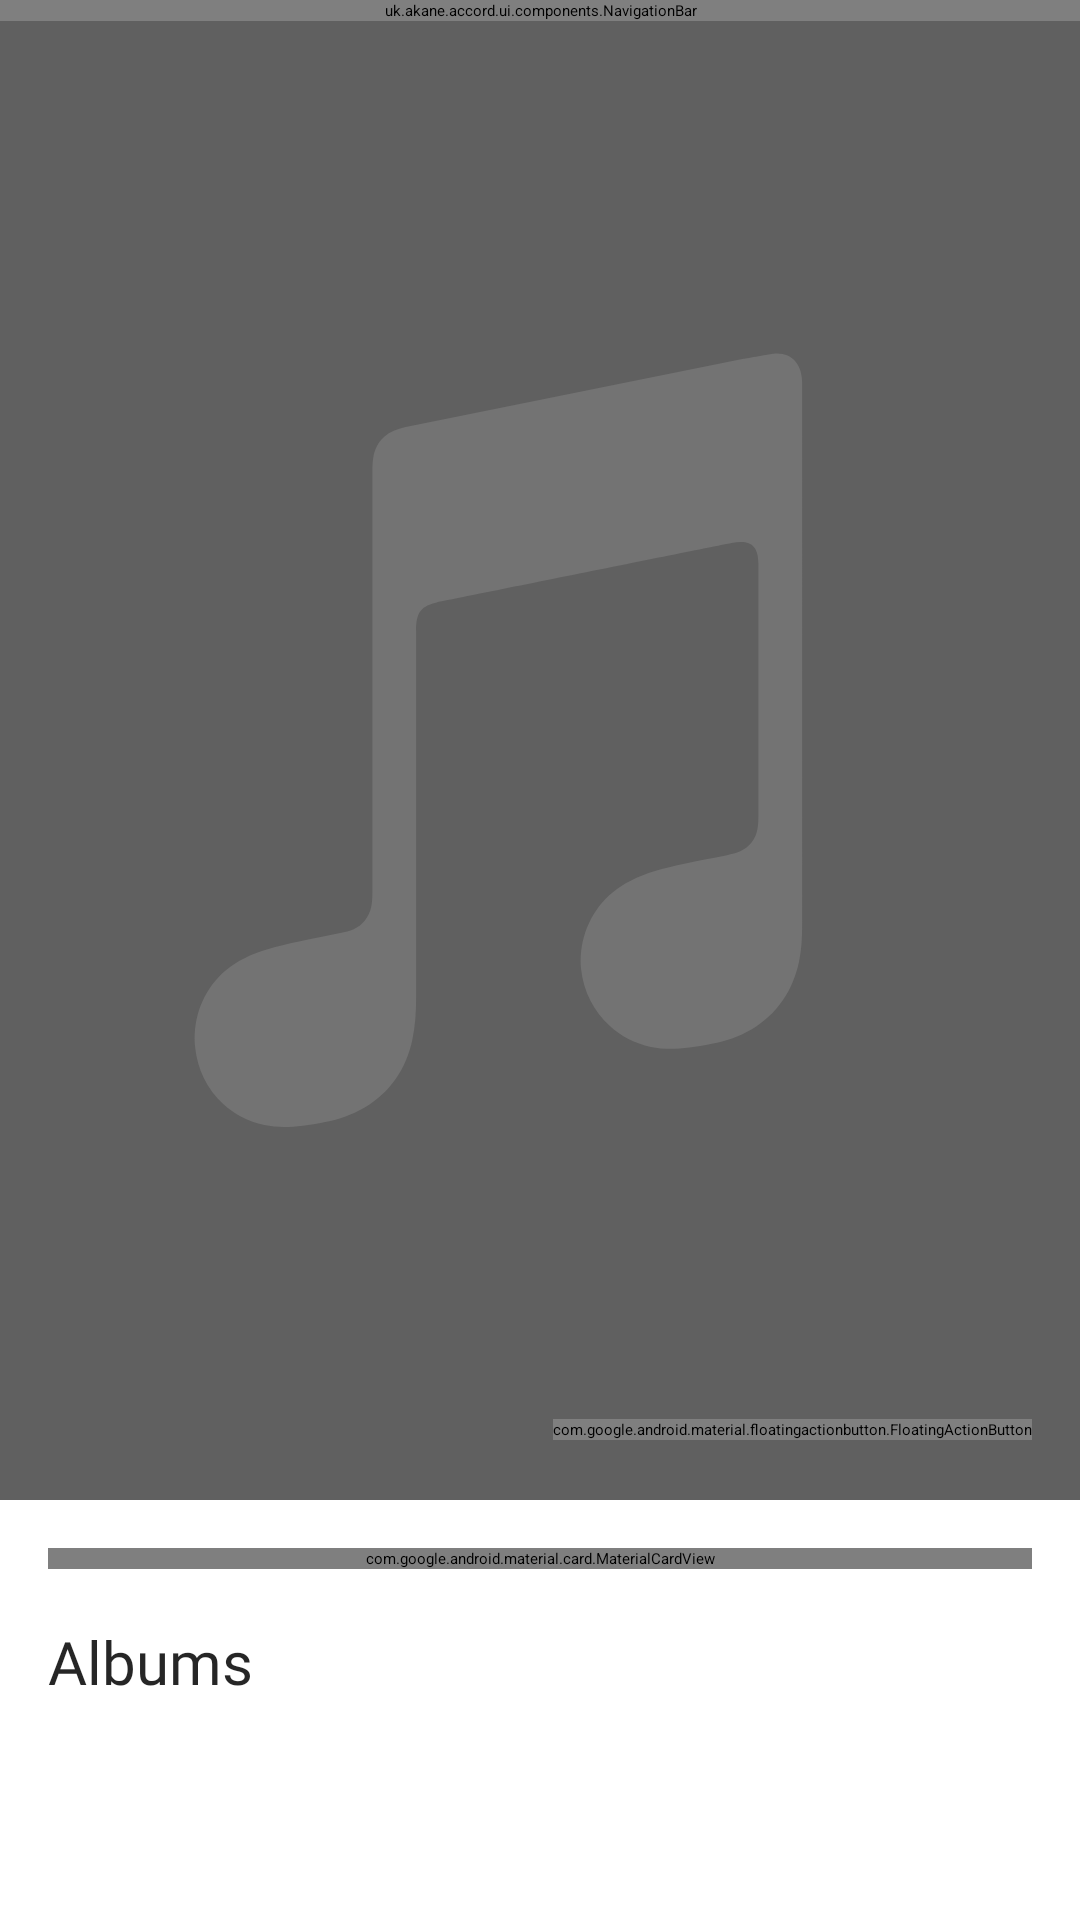

Here is an Android app screen rendered from its layout file. Give the layout XML and the strings, colors and styles it references.
<!-- AndroidManifest.xml: application theme Theme.Gramophone -->
<!-- res/layout/fragment_browse_artist.xml -->
<?xml version="1.0" encoding="utf-8"?>
<androidx.constraintlayout.widget.ConstraintLayout xmlns:android="http://schemas.android.com/apk/res/android"
    xmlns:app="http://schemas.android.com/apk/res-auto"
    xmlns:tools="http://schemas.android.com/tools"
    android:layout_width="match_parent"
    android:layout_height="match_parent"
    android:background="@color/surfaceColor">

    <androidx.core.widget.NestedScrollView
        android:id="@+id/scrollContainer"
        android:layout_width="0dp"
        android:layout_height="0dp"
        android:fillViewport="true"
        app:layout_constraintTop_toTopOf="parent"
        app:layout_constraintStart_toStartOf="parent"
        app:layout_constraintEnd_toEndOf="parent"
        app:layout_constraintBottom_toBottomOf="parent">

        <LinearLayout
            android:id="@+id/scrollContent"
            android:layout_width="match_parent"
            android:layout_height="wrap_content"
            android:orientation="vertical">

            <androidx.constraintlayout.widget.ConstraintLayout
                android:id="@+id/headerContainer"
                android:layout_width="match_parent"
                android:layout_height="wrap_content">

                <ImageView
                    android:id="@+id/ivHeaderArt"
                    android:layout_width="match_parent"
                    android:layout_height="match_parent"
                    android:contentDescription="@string/category_artists"
                    android:scaleType="centerCrop"
                    android:src="@drawable/default_cover" />

                <View
                    android:id="@+id/vHeaderGradient"
                    android:layout_width="match_parent"
                    android:layout_height="match_parent"
                    android:background="@drawable/bg_header_bottom_fade" />

                <TextView
                    android:id="@+id/tvArtistName"
                    android:layout_width="0dp"
                    android:layout_height="wrap_content"
                    android:layout_marginStart="16dp"
                    android:layout_marginEnd="16dp"
                    android:layout_marginBottom="20dp"
                    android:fontFamily="@font/inter_bold"
                    android:includeFontPadding="false"
                    android:textColor="@android:color/white"
                    android:textSize="32sp"
                    app:layout_constraintBottom_toBottomOf="parent"
                    app:layout_constraintStart_toStartOf="parent"
                    app:layout_constraintEnd_toStartOf="@id/btnPlay"
                    tools:text="Artist Name" />

                <com.google.android.material.floatingactionbutton.FloatingActionButton
                    android:id="@+id/btnPlay"
                    android:layout_width="wrap_content"
                    android:layout_height="wrap_content"
                    android:layout_marginEnd="16dp"
                    android:layout_marginBottom="20dp"
                    android:contentDescription="@string/play"
                    app:layout_constraintBottom_toBottomOf="parent"
                    app:layout_constraintEnd_toEndOf="parent"
                    app:srcCompat="@drawable/ic_master_play"
                    app:backgroundTint="@color/accentColor"
                    app:tint="@android:color/white" />

            </androidx.constraintlayout.widget.ConstraintLayout>

            <com.google.android.material.card.MaterialCardView
                android:id="@+id/latestCard"
                android:layout_width="match_parent"
                android:layout_height="wrap_content"
                android:layout_marginStart="16dp"
                android:layout_marginEnd="16dp"
                android:layout_marginTop="16dp"
                app:cardCornerRadius="16dp"
                app:cardElevation="0dp"
                app:cardBackgroundColor="@color/surfaceColor">

                <androidx.constraintlayout.widget.ConstraintLayout
                    android:layout_width="match_parent"
                    android:layout_height="wrap_content"
                    android:paddingStart="0dp"
                    android:paddingTop="8dp"
                    android:paddingBottom="8dp"
                    android:paddingEnd="0dp">

                    <com.google.android.material.imageview.ShapeableImageView
                        android:id="@+id/ivLatestCover"
                        style="@style/Widget.Accord.BottomNavigation.BottomSheet.Preview.Cover"
                        android:layout_width="72dp"
                        android:layout_height="72dp"
                        android:contentDescription="@string/category_albums"
                        android:scaleType="centerCrop"
                        android:src="@drawable/default_cover"
                        app:layout_constraintStart_toStartOf="parent"
                        app:layout_constraintTop_toTopOf="parent"
                        app:layout_constraintBottom_toBottomOf="parent" />

                    <TextView
                        android:id="@+id/tvLatestDate"
                        android:layout_width="0dp"
                        android:layout_height="wrap_content"
                        android:layout_marginStart="12dp"
                        android:textColor="@color/onSurfaceColorInactive"
                        android:textSize="12sp"
                        android:includeFontPadding="false"
                        app:layout_constraintStart_toEndOf="@id/ivLatestCover"
                        app:layout_constraintTop_toTopOf="@id/ivLatestCover"
                        app:layout_constraintEnd_toStartOf="@id/btnLatestAdd"
                        tools:text="2025-09-05" />

                    <TextView
                        android:id="@+id/tvLatestTitle"
                        android:layout_width="0dp"
                        android:layout_height="wrap_content"
                        android:layout_marginStart="12dp"
                        android:layout_marginTop="4dp"
                        android:fontFamily="@font/inter_semibold"
                        android:includeFontPadding="false"
                        android:textColor="@color/onSurfaceColor"
                        android:textSize="18sp"
                        app:layout_constraintStart_toEndOf="@id/ivLatestCover"
                        app:layout_constraintTop_toBottomOf="@id/tvLatestDate"
                        app:layout_constraintEnd_toStartOf="@id/btnLatestAdd"
                        tools:text="Latest Album" />

                    <TextView
                        android:id="@+id/tvLatestCount"
                        android:layout_width="0dp"
                        android:layout_height="wrap_content"
                        android:layout_marginStart="12dp"
                        android:layout_marginTop="4dp"
                        android:includeFontPadding="false"
                        android:textColor="@color/onSurfaceColorInactive"
                        android:textSize="14sp"
                        app:layout_constraintStart_toEndOf="@id/ivLatestCover"
                        app:layout_constraintTop_toBottomOf="@id/tvLatestTitle"
                        app:layout_constraintEnd_toStartOf="@id/btnLatestAdd"
                        tools:text="5 songs" />

                    <com.google.android.material.button.MaterialButton
                        android:id="@+id/btnLatestAdd"
                        style="@style/Widget.Accord.ActionButton"
                        android:layout_width="36dp"
                        android:layout_height="36dp"
                        android:layout_marginEnd="0dp"
                        android:contentDescription="@string/add_to_queue"
                        app:icon="@drawable/ic_plus"
                        app:iconSize="22dp"
                        app:iconTint="@color/accentColor"
                        app:backgroundTint="@color/navigationBarEllipsisBackground"
                        app:layout_constraintEnd_toEndOf="parent"
                        app:layout_constraintBottom_toBottomOf="parent"
                        app:layout_constraintTop_toTopOf="parent" />

                </androidx.constraintlayout.widget.ConstraintLayout>
            </com.google.android.material.card.MaterialCardView>

            <TextView
                android:id="@+id/tvAlbumsHeader"
                android:layout_width="match_parent"
                android:layout_height="wrap_content"
                android:layout_marginStart="16dp"
                android:layout_marginEnd="16dp"
                android:layout_marginTop="20dp"
                android:fontFamily="@font/inter_semibold"
                android:includeFontPadding="false"
                android:text="@string/category_albums"
                android:textColor="@color/onSurfaceColor"
                android:textSize="20sp" />

            <androidx.recyclerview.widget.RecyclerView
                android:id="@+id/rvAlbums"
                android:layout_width="match_parent"
                android:layout_height="230dp"
                android:clipToPadding="false"
                android:nestedScrollingEnabled="false"
                android:orientation="horizontal"
                android:overScrollMode="never"
                android:paddingStart="12dp"
                android:paddingEnd="12dp" />

            <LinearLayout
                android:id="@+id/topSongsHeader"
                android:layout_width="match_parent"
                android:layout_height="wrap_content"
                android:layout_marginStart="16dp"
                android:layout_marginEnd="16dp"
                android:layout_marginTop="20dp"
                android:layout_marginBottom="8dp"
                android:orientation="horizontal"
                android:gravity="center_vertical">

                <TextView
                    android:id="@+id/tvTopSongs"
                    android:layout_width="wrap_content"
                    android:layout_height="wrap_content"
                    android:fontFamily="@font/inter_semibold"
                    android:includeFontPadding="false"
                    android:text="@string/artist_top_songs"
                    android:textColor="@color/onSurfaceColor"
                    android:textSize="20sp" />

                <ImageView
                    android:id="@+id/ivTopSongsChevron"
                    android:layout_width="16dp"
                    android:layout_height="16dp"
                    android:layout_marginStart="6dp"
                    android:contentDescription="@string/artist_top_songs"
                    android:src="@drawable/ic_chevron_small"
                    android:visibility="gone"
                    app:tint="@color/onSurfaceColorInactive" />

            </LinearLayout>

            <uk.akane.accord.ui.components.TrackSwipeRecyclerView
                android:id="@+id/rvSongs"
                android:layout_width="match_parent"
                android:layout_height="wrap_content"
                android:nestedScrollingEnabled="false"
                android:overScrollMode="never" />

        </LinearLayout>

    </androidx.core.widget.NestedScrollView>

    <uk.akane.accord.ui.components.NavigationBar
        android:id="@+id/navigation_bar"
        android:layout_width="match_parent"
        android:layout_height="wrap_content"
        app:layout_constraintTop_toTopOf="parent"
        app:title=""
        app:hasLargeMenuItems="true"
        app:hasReturnButton="true"
        app:hasExpandedTitle="false"
        app:transparentExpandedBackground="true"
        app:expandedAccentColor="@android:color/white"
        app:returnButtonText="@string/category_artists" />

</androidx.constraintlayout.widget.ConstraintLayout>
<!-- resources referenced by this layout -->
<resources>
  <color name="accentColor">#FA233B</color>
  <color name="navigationBarEllipsisBackground">#1F787880</color>
  <color name="onSurfaceColor">#D9000000</color>
  <color name="onSurfaceColorInactive">#80000000</color>
  <color name="surfaceColor">#FFFFFF</color>
  <!-- drawable bg_header_bottom_fade (drawable) -->
  <?xml version="1.0" encoding="utf-8"?>
  <shape xmlns:android="http://schemas.android.com/apk/res/android">
      <gradient
          android:startColor="#00000000"
          android:endColor="#cc0b0b0f"
          android:angle="270"
          android:type="linear"
          android:centerColor="#33000000"/>
  </shape>
  <!-- drawable default_cover (drawable) -->
  <?xml version="1.0" encoding="utf-8"?>
  <layer-list xmlns:android="http://schemas.android.com/apk/res/android">
      <item
          android:height="500dp"
          android:width="500dp">
          <color android:color="@color/defaultCoverBackground"/>
      </item>
      <item
          android:gravity="center"
          android:height="380dp"
          android:width="380dp"
          android:drawable="@drawable/ic_note_custom"/>
  </layer-list>
  <!-- drawable ic_chevron_small (drawable) -->
  <?xml version="1.0" encoding="utf-8"?>
  <vector xmlns:android="http://schemas.android.com/apk/res/android"
      android:height="12.282dp"
      android:width="7.159dp"
      android:viewportWidth="7.159"
      android:viewportHeight="12.282">
      <path
          android:fillColor="#000000"
          android:pathData="M7.159,6.14C7.155,5.861 7.054,5.627 6.829,5.409L1.573,0.26C1.394,0.085 1.182,0 0.924,0 0.415,0 0,0.406 0,0.918 0,1.169 0.103,1.402 0.289,1.588L4.965,6.138 0.289,10.692C0.105,10.876 0,11.106 0,11.365c0,0.51 0.415,0.918 0.924,0.918 0.254,0 0.469,-0.086 0.649,-0.265l5.255,-5.146c0.228,-0.223 0.331,-0.454 0.331,-0.732z"/>
  </vector>
  <!-- drawable ic_master_play (drawable) -->
  <?xml version="1.0" encoding="utf-8"?>
  <vector xmlns:android="http://schemas.android.com/apk/res/android"
      android:height="14dp"
      android:width="14dp"
      android:viewportWidth="14"
      android:viewportHeight="14">
      <group>
          <clip-path android:pathData="M-0.134,0.486h12.959v13.037h-12.959z"/>
          <path
              android:fillColor="@color/accentColor"
              android:pathData="m1.175,12.313c0,0.811 0.459,1.201 1.025,1.201 0.244,0 0.508,-0.078 0.762,-0.215L11.878,8.123c0.713,-0.42 0.947,-0.684 0.947,-1.123 0,-0.439 -0.234,-0.703 -0.947,-1.123L2.962,0.701C2.708,0.564 2.444,0.486 2.2,0.486 1.634,0.486 1.175,0.877 1.175,1.688Z"/>
      </group>
  </vector>
  <!-- drawable ic_plus (drawable) -->
  <?xml version="1.0" encoding="utf-8"?>
  <vector xmlns:android="http://schemas.android.com/apk/res/android"
      android:height="24dp"
      android:width="24dp"
      android:viewportWidth="24"
      android:viewportHeight="24">
      <path
          android:fillColor="@android:color/transparent"
          android:pathData="M4,12 H20"
          android:strokeColor="#000000"
          android:strokeWidth="2"
          android:strokeLineCap="round"
          android:strokeLineJoin="round"/>
      <path
          android:fillColor="@android:color/transparent"
          android:pathData="M12,4 V20"
          android:strokeColor="#000000"
          android:strokeWidth="2"
          android:strokeLineCap="round"
          android:strokeLineJoin="round"/>
  </vector>
  <string name="add_to_queue">Add to Queue</string>
  <string name="artist_top_songs">Top songs</string>
  <string name="category_albums">Albums</string>
  <string name="category_artists">Artists</string>
  <string name="play">Play</string>
  <color name="defaultCoverBackground">#606060</color>
  <color name="defaultCoverForeground">#737373</color>
</resources>
